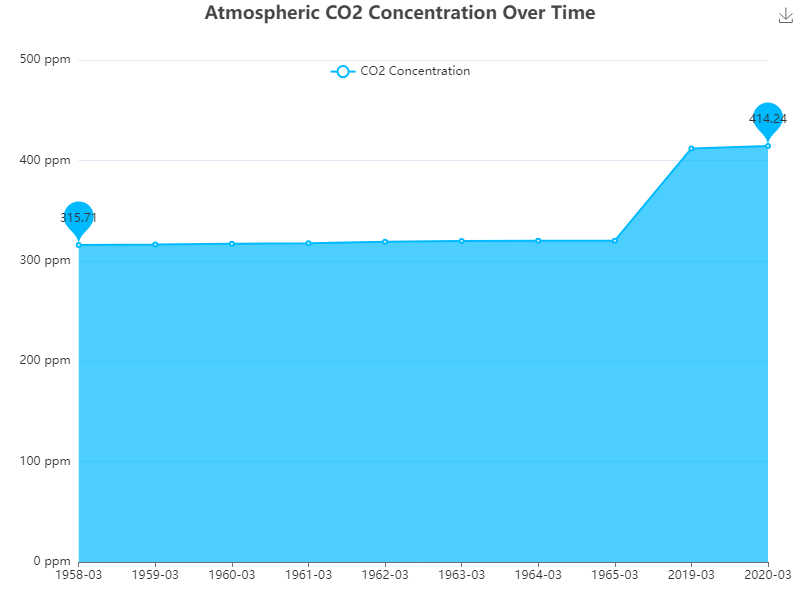

The file beside this chart, header and first rows:
Date, Atmospheric CO2 Concentration (ppm)
1958-03, 315.7
1959-03, 316.2
1960-03, 316.9
1961-03, 317.4
1962-03, 319
1963-03, 319.6
1964-03, 320
1965-03, 320
...
2019-03, 412
2020-03, 414.2
